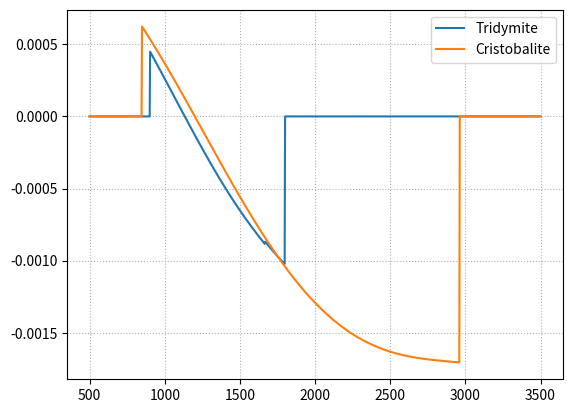

Write the Python code that produced this figure.
# -*- coding: utf-8 -*-
import numpy as np
import matplotlib.pyplot as plt

# Alias to allow copying directly from TDB.
LN = np.log

# Temperature range to evaluate.
T = np.linspace(500, 3500, 1000)

condlist_quartz = [
    (T > 298.15)  & (T <= 540.00),
    (T > 540.00)  & (T <= 770.00),
    (T > 770.00)  & (T <= 848.00),
    (T > 848.00)  & (T <= 1800.00),
    (T > 1800.00) & (T <= 2960.00),
    (T > 2960.00)
]
funclist_quartz = [
    lambda T: -9.00936640e+05*T**0 -3.60892175e+02*T**1 +6.11323000e+01*T*LN(T) \
              -1.89203605e-01*T**2 +4.95097420e-05*T**3 -8.54401000e+05*T**(-1),
    lambda T: -1.09146654e+06*T**0 +2.88267275e+03*T**1 -4.52136700e+02*T*LN(T) \
              +4.28883845e-01*T**2 -9.09177060e-05*T**3 +1.24766890e+07*T**(-1),
    lambda T: -1.56348144e+06*T**0 +9.17858655e+03*T**1 -1.40453520e+03*T*LN(T) \
              +1.28406426e+00*T**2 -2.35047657e-04*T**3 +5.64023040e+07*T**(-1),
    lambda T: -9.28732923e+05*T**0 +3.56218325e+02*T**1 -5.84292000e+01*T*LN(T) \
              -5.15995000e-03*T**2 -2.47000000e-10*T**3 -9.51130000e+04*T**(-1),
    lambda T: -9.24076574e+05*T**0 +2.81229013e+02*T**1 -4.74510000e+01*T*LN(T) \
              -1.20031510e-02*T**2 +6.78127000e-07*T**3 +6.65385000e+05*T**(-1),
    lambda T: -9.57997400e+05*T**0 +5.44992084e+02*T**1 -8.27090000e+01*T*LN(T)
              +0.00000000e+00*T**2 +0.00000000e+00*T**3 +0.00000000e+00*T**(-1)
]

condlist_tridym = [
    (T > 900.00)  & (T <= 1668.00),
    (T > 1668.00) & (T <= 1800.00)
]
funclist_tridym = [
    lambda T: -5.06647740e+04*T**0 +4.92091478e+02*T**1 -7.00048000e+01*T*LN(T) \
              +3.90305000e-02*T**2 -3.78663600e-06*T**3 +7.16591300e+06*T**(-1),
    lambda T: -1.49543410e+04*T**0 +1.37362028e+02*T**1 -1.91583000e+01*T*LN(T) \
              +8.20019500e-03*T**2 -4.62871000e-07*T**3 +2.32223800e+06*T**(-1)
]

condlist_cristo = [
    (T > 848.00)  & (T <= 1800.00),
    (T > 1800.00) & (T <= 2960.00)
]
funclist_cristo = [
    lambda T: -1.43940000e+04*T**0 +1.37042236e+02*T**1 -1.91583000e+01*T*LN(T) \
              +8.20015900e-03*T**2 -4.62871000e-07*T**3 +2.32223800e+06*T**(-1),
    lambda T: -1.90509400e+04*T**0 +2.12031548e+02*T**1 -3.01365000e+01*T*LN(T) \
              +1.50433950e-02*T**2 -1.14126500e-06*T**3 +1.56174000e+06*T**(-1)
]

g_quartz = np.piecewise(T, condlist_quartz, funclist_quartz) / 1.0e+06
g_tridym = np.piecewise(T, condlist_tridym, funclist_tridym) / 1.0e+06
g_cristo = np.piecewise(T, condlist_cristo, funclist_cristo) / 1.0e+06

# g_tridym += g_quartz
# g_cristo += g_quartz

# plt.plot(T, g_quartz, label="Quartz")
plt.plot(T, g_tridym, label="Tridymite")
plt.plot(T, g_cristo, label="Cristobalite")
plt.grid(linestyle=":")
# plt.ylim(-1.20, -0.95)
plt.legend()
plt.show()